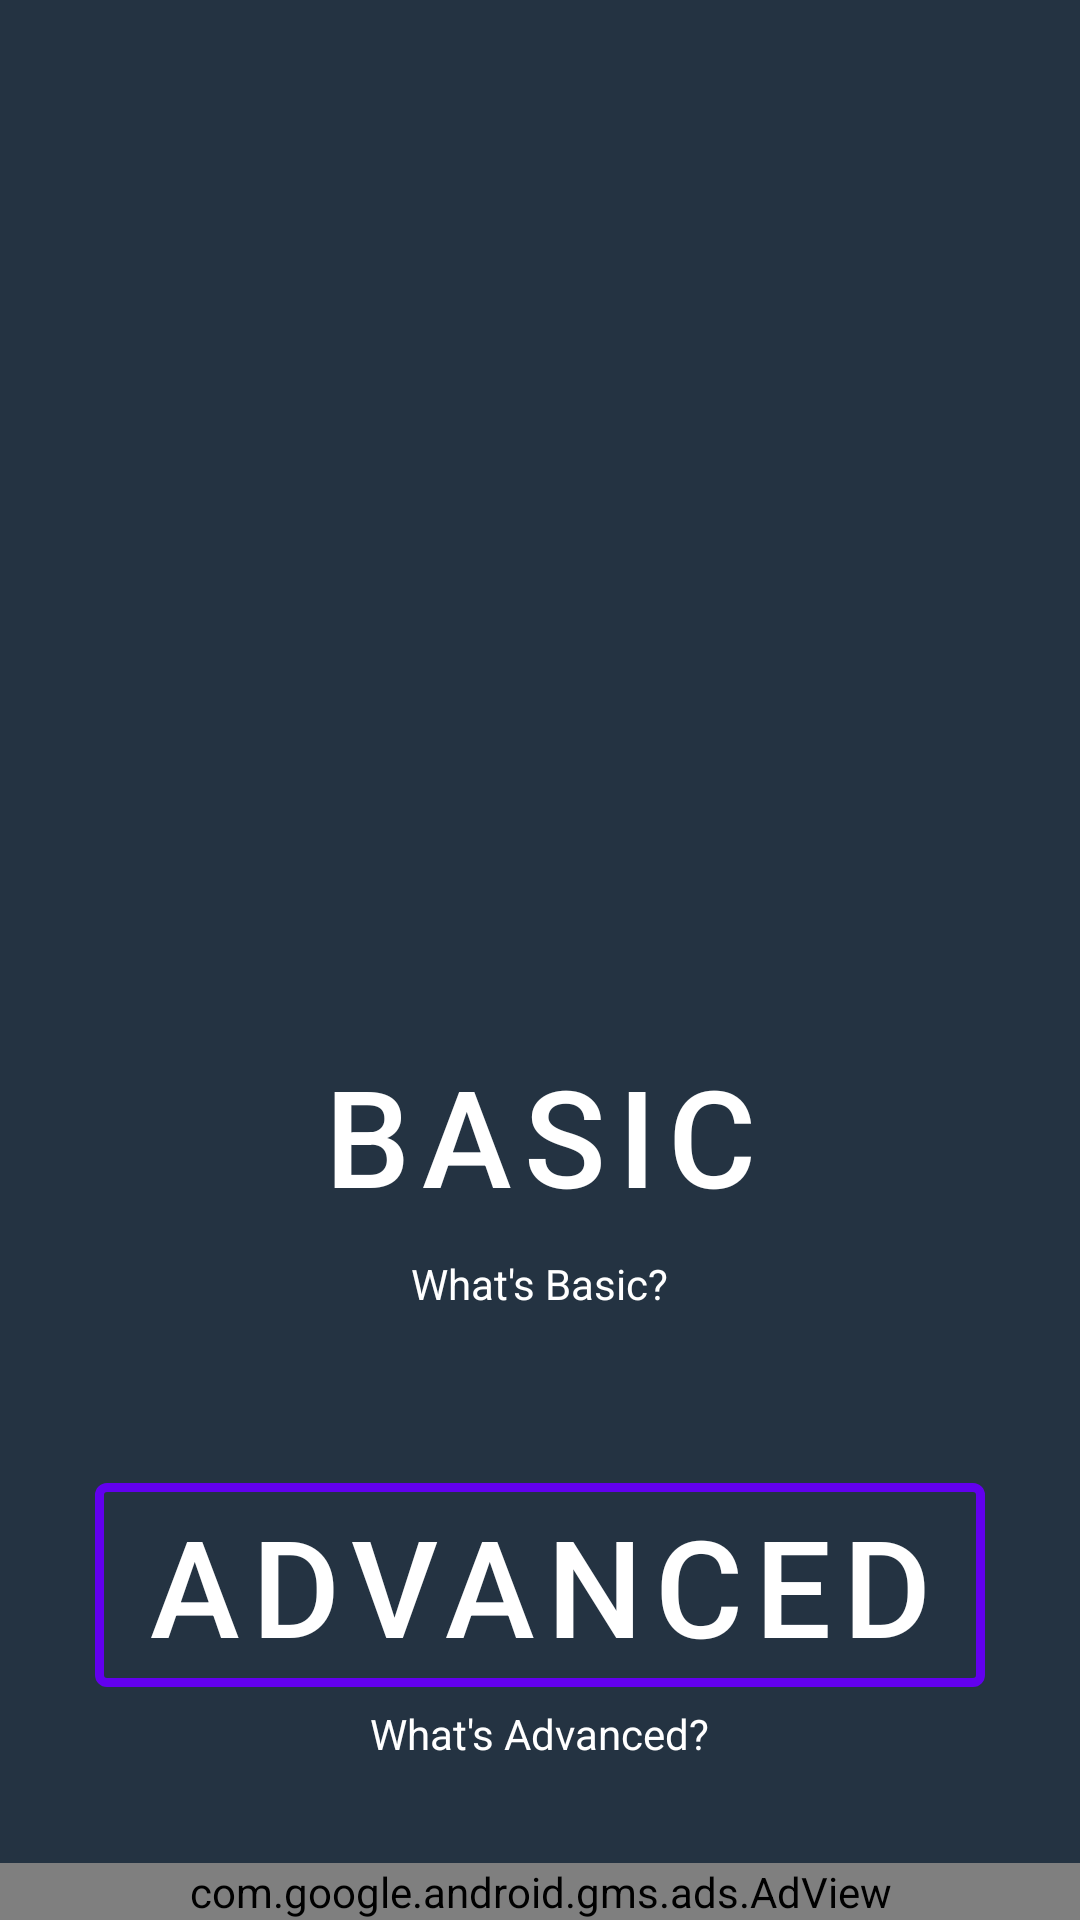

Android layout source for this screen:
<!-- AndroidManifest.xml: application theme mainTheme -->
<!-- res/layout/options.xml -->
<?xml version="1.0" encoding="utf-8"?>
<RelativeLayout xmlns:android="http://schemas.android.com/apk/res/android"
    xmlns:app="http://schemas.android.com/apk/res-auto"
    android:layout_width="fill_parent"
    android:layout_height="fill_parent"
    android:background="#243342"
    android:fitsSystemWindows="true"
    android:orientation="vertical" >

    <RelativeLayout
        android:layout_width="match_parent"
        android:layout_height="wrap_content"
        android:id="@+id/TopBanner"
        android:layout_marginTop="50dp">
        <ImageView
            android:id="@+id/imageView1"
            android:layout_width="200dp"
            android:layout_height="200dp"
            android:layout_alignParentTop="true"
            android:layout_centerHorizontal="true"
            android:layout_marginTop="26dp"
            android:src="@drawable/music" />

    </RelativeLayout>



        <RelativeLayout
            android:layout_width="match_parent"
            android:layout_height="wrap_content"
            android:layout_below="@+id/TopBanner"
            android:layout_alignParentBottom="true"
            android:gravity="center_horizontal|center_vertical"
            android:layout_centerInParent="true">

            <TextView
                android:id="@+id/whatBasic"
                android:layout_width="wrap_content"
                android:layout_height="wrap_content"
                android:layout_below="@+id/basic"
                android:layout_centerInParent="true"
                android:text="What's Basic?"
                android:textColor="#ffffffff" />

            <com.google.android.material.button.MaterialButton
                android:id="@+id/advanced"
                android:layout_width="wrap_content"
                android:layout_height="wrap_content"
                android:layout_below="@+id/basic"
                android:layout_centerHorizontal="true"
                android:layout_marginTop="70dp"
                android:text="Advanced"
                android:textColor="#fff"
                android:textSize="45sp"
                app:strokeColor="@color/colorPrimary"
                app:strokeWidth="3dp"
                app:rippleColor="#243342"
                style="@style/Widget.MaterialComponents.Button.OutlinedButton"/>

            <TextView
                android:id="@+id/whatAdvanced"
                android:layout_width="wrap_content"
                android:layout_height="wrap_content"
                android:layout_below="@+id/advanced"
                android:layout_centerInParent="true"
                android:text="What's Advanced?"
                android:textColor="#ffffffff" />

            <com.google.android.material.button.MaterialButton
                android:id="@+id/basic"
                android:layout_width="wrap_content"
                android:layout_height="wrap_content"
                android:layout_alignParentTop="true"
                android:layout_centerHorizontal="true"
                android:layout_marginTop="10dp"
                android:background="@color/design_default_color_secondary"
                android:text="Basic"
                android:textColor="#fff"
                android:textSize="45sp"
                app:strokeColor="@color/colorPrimary"
                app:strokeWidth="3dp"
                app:rippleColor="#243342"
                style="@style/Widget.MaterialComponents.Button.OutlinedButton"/>

        </RelativeLayout>
    <com.google.android.gms.ads.AdView
        xmlns:ads="http://schemas.android.com/apk/res-auto"
        android:id="@+id/adView"
        android:layout_width="match_parent"
        android:layout_height="wrap_content"
        android:layout_centerHorizontal="true"
        android:layout_alignParentBottom="true"
        ads:adSize="SMART_BANNER"
        ads:adUnitId="ca-app-pub-7041676438054720/1655348493">
    </com.google.android.gms.ads.AdView>

    
</RelativeLayout>
<!-- resources referenced by this layout -->
<resources>
  <style name="mainTheme" parent="@style/Theme.MaterialComponents.Light">
          <item name="checkboxStyle">@style/Widget.MaterialComponents.CompoundButton.CheckBox</item>
          <item name="popupMenuStyle">@style/Widget.MaterialComponents.PopupMenu</item>
          <item name="android:contextPopupMenuStyle">@style/Widget.MaterialComponents.PopupMenu.ContextMenu</item>
          <item name="actionOverflowMenuStyle">@style/Widget.MaterialComponents.PopupMenu.Overflow</item>
          <item name="android:enforceStatusBarContrast" tools:targetApi="q">true</item>
          <item name="isMaterialTheme">true</item>
          <item name="colorAccent">@color/colorPrimary</item>
          <item name="android:colorAccent">@color/colorPrimary</item>
          <item name="android:color">#fff</item>
      </style>
  <!-- not gathered from this repository: default colours our renderer supplied (Android Studio template values) -->
  <color name="colorPrimary">#FF6200EE</color>
</resources>
